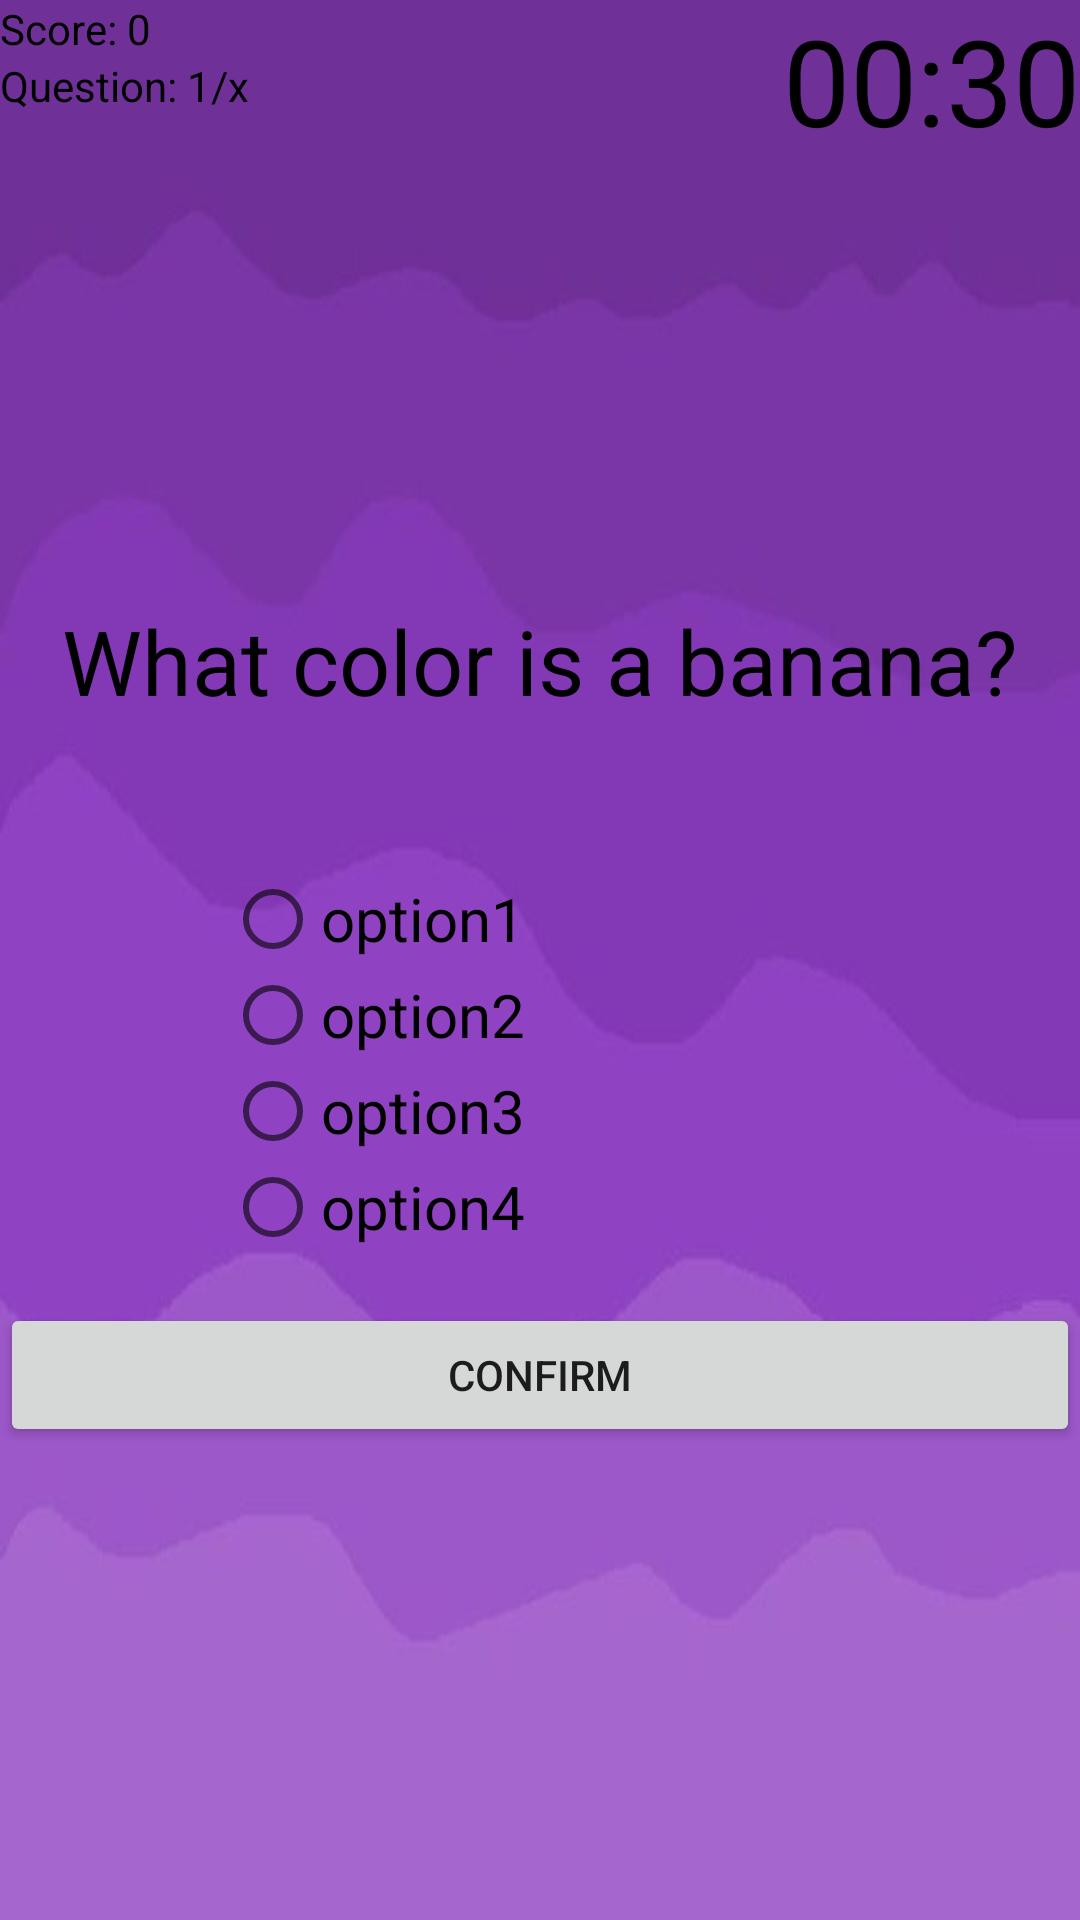

The Android layout XML behind this screen, and the referenced resources:
<!-- AndroidManifest.xml: application theme AppTheme -->
<!-- res/layout/activity_game_starter.xml -->
<?xml version="1.0" encoding="utf-8"?>
<RelativeLayout xmlns:android="http://schemas.android.com/apk/res/android"
    xmlns:app="http://schemas.android.com/apk/res-auto"
    xmlns:tools="http://schemas.android.com/tools"
    android:layout_width="match_parent"
    android:layout_height="match_parent"
    android:background="@drawable/purplebackground"
    tools:context=".GameStarter">


    <TextView
        android:id="@+id/textViewQuestion"
        android:layout_width="wrap_content"
        android:layout_height="wrap_content"
        android:textColor="#000000"
        android:text="@string/what_color_is_a_banana"
        android:textSize="30sp"
        android:layout_centerHorizontal="true"
        android:layout_marginTop="200dp"
        android:freezesText="true"
        />
    <RadioGroup
        android:id="@+id/rbGroup"
        android:layout_width="wrap_content"
        android:layout_height="wrap_content"
        android:orientation="vertical"
        android:layout_marginStart="75dp"
        android:layout_below="@+id/textViewQuestion"
        android:layout_marginTop="50dp">
        <RadioButton
            android:id="@+id/rb1"
            android:layout_width="wrap_content"
            android:layout_height="wrap_content"
            android:text="@string/option1"
            android:textSize="20sp"
            android:freezesText="true"
            />
        <RadioButton
            android:id="@+id/rb2"
            android:layout_width="wrap_content"
            android:layout_height="wrap_content"
            android:text="@string/option2"
            android:textSize="20sp"
            android:freezesText="true"
            />
        <RadioButton
            android:id="@+id/rb3"
            android:layout_width="wrap_content"
            android:layout_height="wrap_content"
            android:text="@string/option3"
            android:textSize="20sp"
            android:freezesText="true"
            />
        <RadioButton
            android:id="@+id/rb4"
            android:layout_width="wrap_content"
            android:layout_height="wrap_content"
            android:text="@string/option4"
            android:textSize="20sp"
            android:freezesText="true"
            />

    </RadioGroup>
<TextView
    android:id="@+id/textViewScore"
    android:layout_width="wrap_content"
    android:layout_height="wrap_content"
    android:text="@string/score_0"
    android:textColor="#000000"
    android:freezesText="true"
    />
    <TextView
        android:id="@+id/textViewQuestionCount"
        android:layout_width="wrap_content"
        android:layout_height="wrap_content"
        android:text="@string/question_1_x"
        android:textColor="#000000"
        android:layout_below="@+id/textViewScore"
        android:freezesText="true"/>

    <TextView
        android:id="@+id/textViewCountDown"
        android:layout_width="wrap_content"
        android:layout_height="wrap_content"
        android:textSize="40sp"
        android:text="@string/_00_30"
        android:layout_alignParentEnd="true"
        android:textColor="#000000"
        android:freezesText="true"/>
    <Button
        android:id="@+id/buttonConfirmNext"
        android:layout_width="match_parent"
        android:layout_height="wrap_content"
        android:text="@string/confirm"
        android:layout_below="@+id/rbGroup"
        android:layout_marginTop="16dp"
        android:freezesText="true"
        />






</RelativeLayout>
<!-- resources referenced by this layout -->
<resources>
  <!-- drawable purplebackground: jpg bitmap (drawable, 9744 bytes) -->
  <string name="_00_30">00:30</string>
  <string name="confirm">Confirm</string>
  <string name="option1">option1</string>
  <string name="option2">option2</string>
  <string name="option3">option3</string>
  <string name="option4">option4</string>
  <string name="question_1_x">Question: 1/x</string>
  <string name="score_0">Score: 0</string>
  <string name="what_color_is_a_banana">What color is a banana?</string>
  <style name="AppTheme" parent="Theme.AppCompat.Light.DarkActionBar">
          
          <item name="colorPrimary">@color/colorPrimary</item>
          <item name="colorPrimaryDark">@color/colorPrimaryDark</item>
          <item name="colorAccent">@color/colorAccent</item>
      </style>
  <color name="colorPrimary">#6200EE</color>
  <color name="colorPrimaryDark">#3700B3</color>
  <color name="colorAccent">#03DAC5</color>
</resources>
